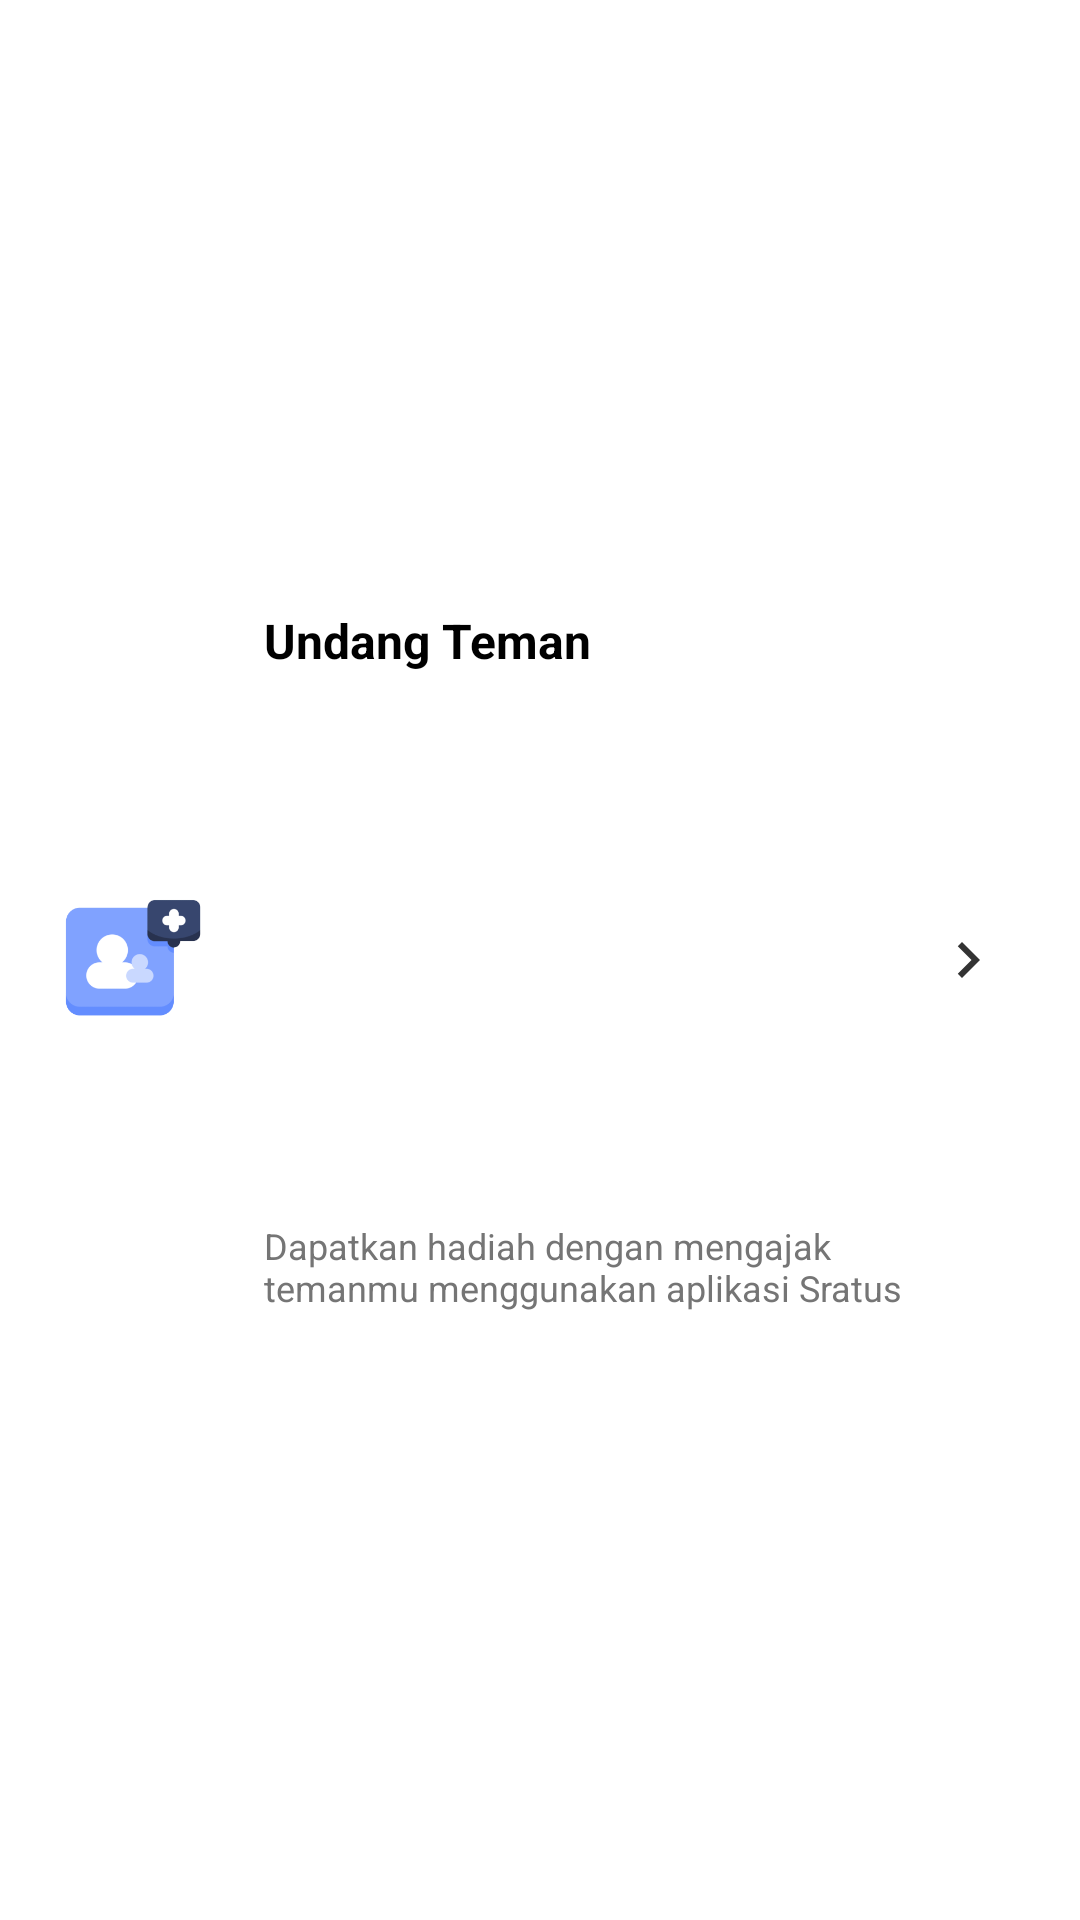

Reconstruct the res/layout file that produces this screen, plus the resources it refers to.
<!-- AndroidManifest.xml: application theme Theme.MyAppPengelolaKeungan -->
<!-- res/layout/home_undang.xml -->
<androidx.constraintlayout.widget.ConstraintLayout android:id="@+id/cl_undang_teman"
    android:layout_width="match_parent"
    android:layout_height="wrap_content"
    android:background="@color/white"
    android:elevation="4dp"
    android:padding="20dp"
    android:layout_marginBottom="8dp"
    app:layout_constraintTop_toBottomOf="@+id/cl_tujuan_keuangan"
    app:layout_constraintEnd_toEndOf="parent"
    app:layout_constraintStart_toStartOf="parent"
    app:layout_constraintBottom_toBottomOf="parent"
    xmlns:android="http://schemas.android.com/apk/res/android"
    xmlns:app="http://schemas.android.com/apk/res-auto">

    <com.google.android.material.imageview.ShapeableImageView
        android:id="@+id/img_undang_teman"
        style="@style/ProfileImage"
        android:src="@drawable/undang_teman"
        app:layout_constraintBottom_toBottomOf="parent"
        app:layout_constraintEnd_toEndOf="parent"
        app:layout_constraintStart_toStartOf="parent"
        app:layout_constraintTop_toTopOf="parent"
        app:layout_constraintHorizontal_bias="0.00"/>

    <TextView
        android:id="@+id/tv_undang_teman"
        android:layout_width="wrap_content"
        android:layout_height="wrap_content"
        android:text="Undang Teman"
        android:textColor="@color/black"
        android:textSize="16sp"
        android:textStyle="bold"
        android:layout_marginLeft="20dp"
        app:layout_constraintBottom_toTopOf="@id/tv_desk_undang_teman"
        app:layout_constraintEnd_toEndOf="parent"
        app:layout_constraintStart_toEndOf="@+id/img_undang_teman"
        app:layout_constraintTop_toTopOf="parent"
        app:layout_constraintHorizontal_bias="0.00"/>

    <TextView
        android:id="@+id/tv_desk_undang_teman"
        android:layout_width="0dp"
        android:layout_height="wrap_content"
        android:text="Dapatkan hadiah dengan mengajak temanmu menggunakan aplikasi Sratus"
        android:textColor="@color/abu_abu_dark"
        android:layout_marginLeft="20dp"
        android:textSize="12sp"
        app:layout_constraintTop_toBottomOf="@+id/tv_undang_teman"
        app:layout_constraintEnd_toStartOf="@id/img_next_undang_teman"
        app:layout_constraintStart_toEndOf="@+id/img_undang_teman"
        app:layout_constraintBottom_toBottomOf="parent" />

    <ImageView
        android:id="@+id/img_next_undang_teman"
        android:layout_width="34dp"
        android:layout_height="34dp"
        android:scaleType="center"
        android:src="@drawable/next_detail"
        app:layout_constraintBottom_toBottomOf="parent"
        app:layout_constraintEnd_toEndOf="parent"
        app:layout_constraintStart_toStartOf="parent"
        app:layout_constraintTop_toTopOf="parent"
        app:layout_constraintHorizontal_bias="0.999"
        app:tint="@color/black" />

</androidx.constraintlayout.widget.ConstraintLayout>
<!-- resources referenced by this layout -->
<resources>
  <color name="abu_abu_dark">#757575</color>
  <color name="black">#FF000000</color>
  <color name="white">#FFFFFFFF</color>
  <!-- drawable next_detail (drawable-anydpi) -->
  <vector xmlns:android="http://schemas.android.com/apk/res/android"
      android:width="24dp"
      android:height="24dp"
      android:viewportWidth="24"
      android:viewportHeight="24"
      android:tint="@color/black"
      android:alpha="0.8">
    <path
        android:fillColor="@android:color/white"
        android:pathData="M10,6L8.59,7.41 13.17,12l-4.58,4.59L10,18l6,-6z"/>
  </vector>
  <!-- drawable undang_teman: png bitmap (drawable, 9594 bytes) -->
  <style name="ProfileImage" parent="Base.Theme.MyAppPengelolaKeungan">
          <item name="android:layout_height">48dp</item>
          <item name="android:layout_width">48dp</item>
      </style>
  <style name="Theme.MyAppPengelolaKeungan" parent="Base.Theme.MyAppPengelolaKeungan" />
  <style name="Base.Theme.MyAppPengelolaKeungan" parent="Theme.Material3.DayNight.NoActionBar">
          
          <item name="colorPrimary">@color/white</item>
          <item name="android:statusBarColor">@color/transparant</item>
          <item name="android:windowLightStatusBar">true</item>
      </style>
  <color name="transparant">#00000000</color>
</resources>
